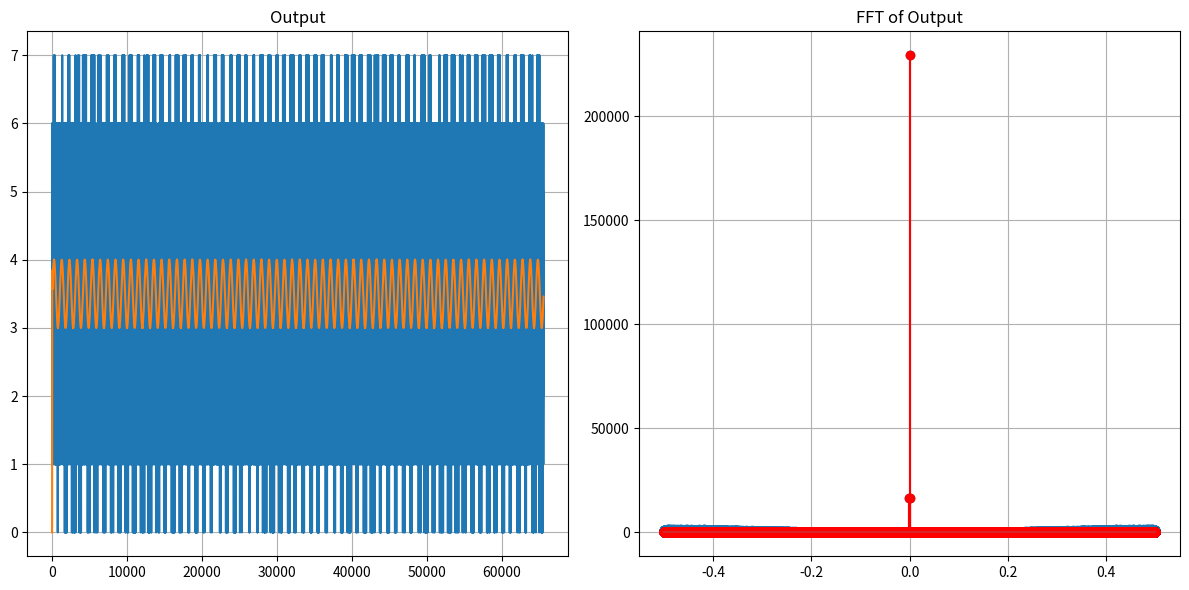

Generate this figure with matplotlib:
import numpy as np
from typing import Tuple
import matplotlib.pyplot as plt
import scipy.signal as signal


def adder(a: int, b: int) -> Tuple[int, int]:
    s = a + b
    c = 1 if (s & (1 << 32)) else 0
    return c, (s & ((1 << 32) - 1))


if __name__ == "__main__":
    MASH_ORDER = 3
    ITERATIONS = 65536
    DDS_T = 1024
    input = 1 << 8
    output = np.zeros(ITERATIONS, dtype=np.int32)

    # initial values
    s = np.array([0] * MASH_ORDER)
    c = np.array([0] * MASH_ORDER)
    last_s = np.array([0] * MASH_ORDER)
    q = np.array([0] * MASH_ORDER)
    f = np.array([0] * MASH_ORDER)

    for i in range(ITERATIONS):
        phase = i % DDS_T
        input = int((np.sin(2 * np.pi * phase / DDS_T) + 1) * (1 << 31))

        f[0] = -f[1]
        f[1] = -f[2]

        # ripple add
        c[0], s[0] = adder(input, s[0])
        f[0] = f[0] + c[0]
        c[1], s[1] = adder(s[0], s[1])
        f[1] = f[1] + c[1]
        c[2], s[2] = adder(s[1], s[2])
        f[2] = 0 + c[2]

        # noise cancelation logic
        f[1] = f[1] + f[2]
        f[0] = f[0] + f[1]

        output[i] = f[0] + 3  # + (2**(MASH_ORDER - 1) - 1) to shift to positive

    # Design LPF
    order = 3  # Filter order
    fcutoff = 0.05
    b, a = signal.butter(order, fcutoff, 'low')

    # Apply LPF
    filtered_signal = signal.lfilter(b, a, output)
    print(f"Butterworth order: {order:d}, cutoff: {fcutoff:f}")
    print(f"average: {np.average(filtered_signal[100:]):e}")
    print(f"varance: {np.var(filtered_signal[100:]):e}")

    t = np.arange(0, ITERATIONS, 1)

    # Compute FFT of output and filtered_signal
    fft_output = np.fft.fft(output)
    fft_filtered_signal = np.fft.fft(filtered_signal)

    # Compute frequency axis
    freq = np.fft.fftfreq(len(output))

    # Create a new figure
    plt.figure(figsize=(12, 6))

    # Plot output
    plt.subplot(1, 2, 1)
    plt.plot(t, output, label='Output Signal')
    plt.plot(t, filtered_signal, label='Filtered Signal')
    plt.title('Output')
    plt.grid(True)

    # Plot FFT of output
    plt.subplot(1, 2, 2)
    plt.stem(freq, np.abs(fft_output))
    plt.stem(freq, np.abs(fft_filtered_signal), 'r')
    plt.title('FFT of Output')
    plt.grid(True)

    # Show the plot
    plt.tight_layout()
    plt.show()
